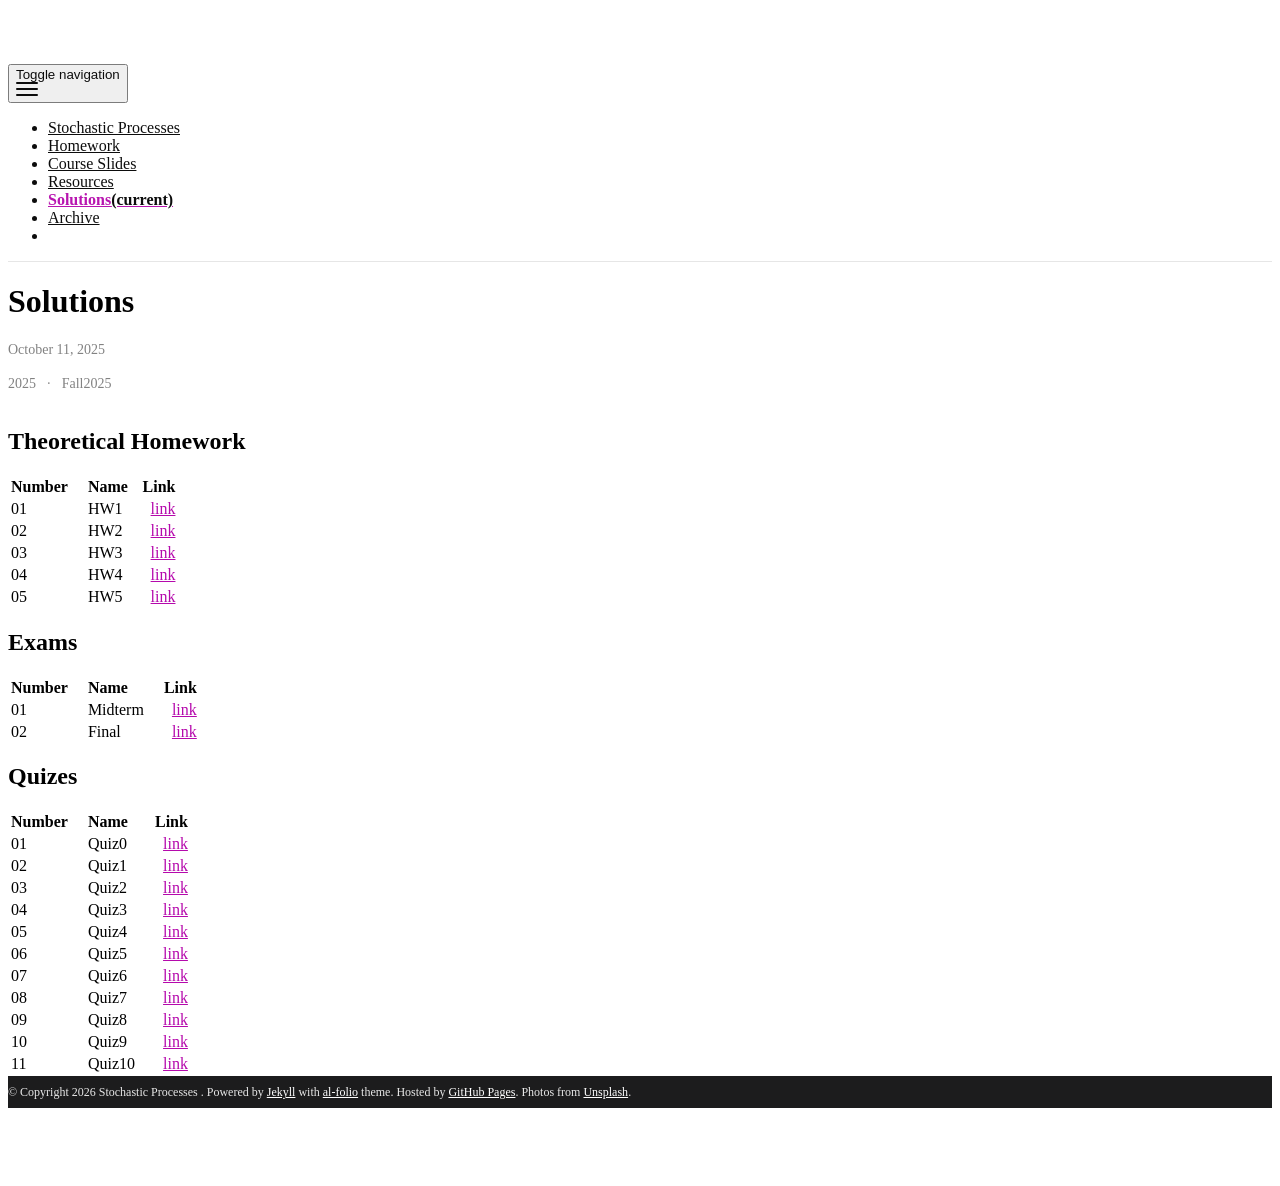

repository: stoch-sut/stoch-sut.github.io · page: Fall2025/solutions/index.html · generator: jekyll

---
layout: post
title:  Solutions
permalink: /Fall2025/solutions/
date:   2025-10-11
description: quiz and homework solutions
tags: Fall2025
categories:
nav: true
nav_order: 4
---
# Theoretical Homework

| Number | &nbsp; &nbsp; Name                                                | Link                                           |
| :----  | :---------------------------------------------------------------  | ---------------------------------------------: |
| 01     | &nbsp; &nbsp; HW1 &nbsp; &nbsp;| <a href='/assets/Fall2025/HWs/Stoch_HW1_sol_Fall2025.pdf'>link</a> |
| 02     | &nbsp; &nbsp; HW2 &nbsp; &nbsp;| <a href='/assets/Fall2025/HWs/Stoch_HW2_sol_Fall2025.pdf'>link</a> |
| 03     | &nbsp; &nbsp; HW3 &nbsp; &nbsp;| <a href='/assets/Fall2025/HWs/Stoch_HW3_sol_Fall2025.pdf'>link</a> |
| 04     | &nbsp; &nbsp; HW4 &nbsp; &nbsp;| <a href='/assets/Fall2025/HWs/Stoch_HW4_sol_Fall2025.pdf'>link</a> |
| 05     | &nbsp; &nbsp; HW5 &nbsp; &nbsp;| <a href='/assets/Fall2025/HWs/Stoch_HW5_sol_Fall2025.pdf'>link</a> |

# Exams

| Number | &nbsp; &nbsp; Name                                                | Link                                           |
| :----  | :---------------------------------------------------------------  | ---------------------------------------------: |
| 01     | &nbsp; &nbsp; Midterm &nbsp; &nbsp;| <a href='/assets/Fall2025/Stoch_midterm_solution_Fall2025.pdf'>link</a> |
| 02     | &nbsp; &nbsp; Final  &nbsp; &nbsp;| <a href='/assets/Fall2025/SP_Final_2025_Solution.pdf'>link</a> |

# Quizes

| Number | &nbsp; &nbsp; Name                                                | Link                                           |
| :----  | :---------------------------------------------------------------  | ---------------------------------------------: |
| 01     | &nbsp; &nbsp; Quiz0  &nbsp; &nbsp;| <a href='/assets/Fall2025/Quiz/Stoch_Q0_Fall2025_Sol.pdf'>link</a> |
| 02     | &nbsp; &nbsp; Quiz1  &nbsp; &nbsp;| <a href='/assets/Fall2025/Quiz/Stoch_Q1_Fall2025_Sol.pdf'>link</a> |
| 03     | &nbsp; &nbsp; Quiz2  &nbsp; &nbsp;| <a href='/assets/Fall2025/Quiz/Stoch_Q2_Fall2025_Sol.pdf'>link</a> |
| 04     | &nbsp; &nbsp; Quiz3  &nbsp; &nbsp;| <a href='/assets/Fall2025/Quiz/Stoch_Q3_Fall2025_Sol.pdf'>link</a> |
| 05     | &nbsp; &nbsp; Quiz4  &nbsp; &nbsp;| <a href='/assets/Fall2025/Quiz/Stoch_Q4_Fall2025_Sol.pdf'>link</a> |
| 06     | &nbsp; &nbsp; Quiz5  &nbsp; &nbsp;| <a href='/assets/Fall2025/Quiz/Stoch_Q5_Fall2025_Sol.pdf'>link</a> |
| 07     | &nbsp; &nbsp; Quiz6  &nbsp; &nbsp;| <a href='/assets/Fall2025/Quiz/Stoch_Q6_Fall2025_Sol.pdf'>link</a> |
| 08     | &nbsp; &nbsp; Quiz7  &nbsp; &nbsp;| <a href='/assets/Fall2025/Quiz/Stoch_Q7_Fall2025_Sol.pdf'>link</a> |
| 09     | &nbsp; &nbsp; Quiz8  &nbsp; &nbsp;| <a href='/assets/Fall2025/Quiz/Stoch_Q8_Fall2025_Sol.pdf'>link</a> |
| 10     | &nbsp; &nbsp; Quiz9  &nbsp; &nbsp;| <a href='/assets/Fall2025/Quiz/Stoch_Q9_Fall2025_Sol.pdf'>link</a> |
| 11     | &nbsp; &nbsp; Quiz10  &nbsp; &nbsp;| <a href='/assets/Fall2025/Quiz/Stoch_Q10_Fall2025_Sol.pdf'>link</a> |
